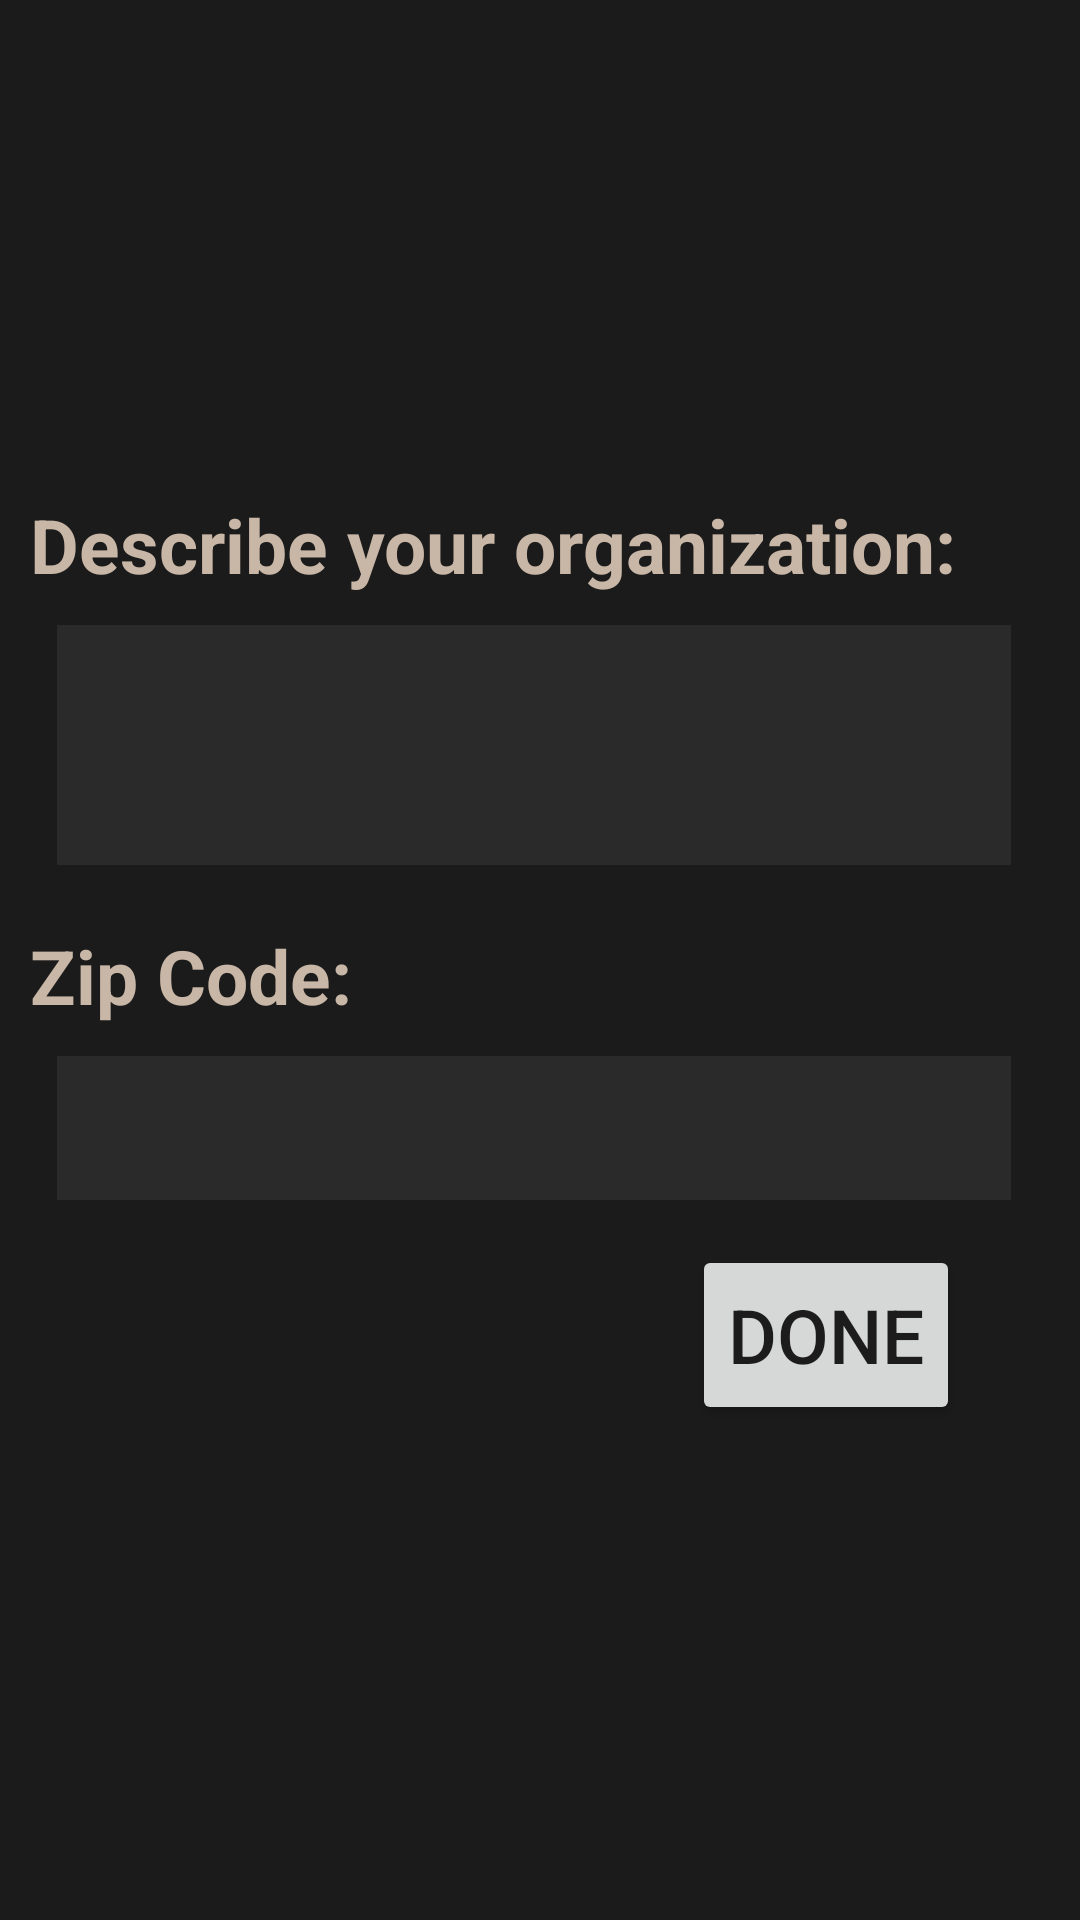

Layout XML and referenced resources for this Android screen:
<!-- AndroidManifest.xml: application theme Theme.Adopto -->
<!-- res/layout/auth_shelter_profile_creation_activity.xml -->
<?xml version="1.0" encoding="utf-8"?>
<LinearLayout xmlns:android="http://schemas.android.com/apk/res/android"
    xmlns:tools="http://schemas.android.com/tools"
    android:orientation="vertical"
    android:layout_width="match_parent"
    android:layout_height="match_parent"
    android:gravity="center"
    android:background="@color/primary_background"
    tools:context=".authentication.UserProfileCreationActivity">

    <TextView
        android:layout_width="wrap_content"
        android:layout_height="wrap_content"
        android:layout_marginStart="10sp"
        android:layout_marginBottom="10sp"
        android:text="Describe your organization:"
        android:layout_gravity="start"
        android:textSize="25sp"
        android:textStyle="bold"
        android:textColor="@color/primary_text" />

    <EditText
        android:id="@+id/biography_field"
        android:layout_width="match_parent"
        android:layout_height="80sp"
        android:layout_marginStart="20sp"
        android:layout_marginEnd="22sp"
        android:background="@color/card_background"
        android:gravity="start"
        android:textColorHint="@color/secondary_text"
        android:textColor="@color/secondary_text"
        android:textSize="20sp" />

    <TextView
        android:layout_width="wrap_content"
        android:layout_height="wrap_content"
        android:layout_marginTop="20sp"
        android:layout_marginStart="10sp"
        android:layout_marginBottom="10sp"
        android:text="Zip Code:"
        android:layout_gravity="start"
        android:textSize="25sp"
        android:textStyle="bold"
        android:textColor="@color/primary_text" />

    <EditText
        android:id="@+id/zip_code_field"
        android:layout_width="match_parent"
        android:layout_height="48sp"
        android:layout_marginStart="20sp"
        android:layout_marginEnd="22sp"
        android:background="@color/card_background"
        android:gravity="start"
        android:textColorHint="@color/secondary_text"
        android:textColor="@color/secondary_text"
        android:autofillHints="postalCode"
        android:textSize="20sp" />

    <Button
        android:id="@+id/done_button"
        android:layout_width="wrap_content"
        android:layout_height="wrap_content"
        android:textSize="25sp"
        android:layout_marginTop="15sp"
        android:layout_marginEnd="40sp"
        android:layout_gravity="end"
        android:text="Done"
        android:height="60sp" />
</LinearLayout>
<!-- resources referenced by this layout -->
<resources>
  <color name="card_background">#2A2A2A</color>
  <color name="primary_background">#1B1B1B</color>
  <color name="primary_text">#C8B6A6</color>
  <color name="secondary_text">#F4EDE4</color>
  <style name="Theme.Adopto" parent="Base.Theme.Adopto" />
  <style name="Base.Theme.Adopto" parent="Theme.MaterialComponents.DayNight.NoActionBar">
          <item name="colorPrimary">@color/primary_button</item>
          <item name="iconTint">@color/primary_text</item>
      </style>
  <color name="primary_button">#F4A261</color>
</resources>
